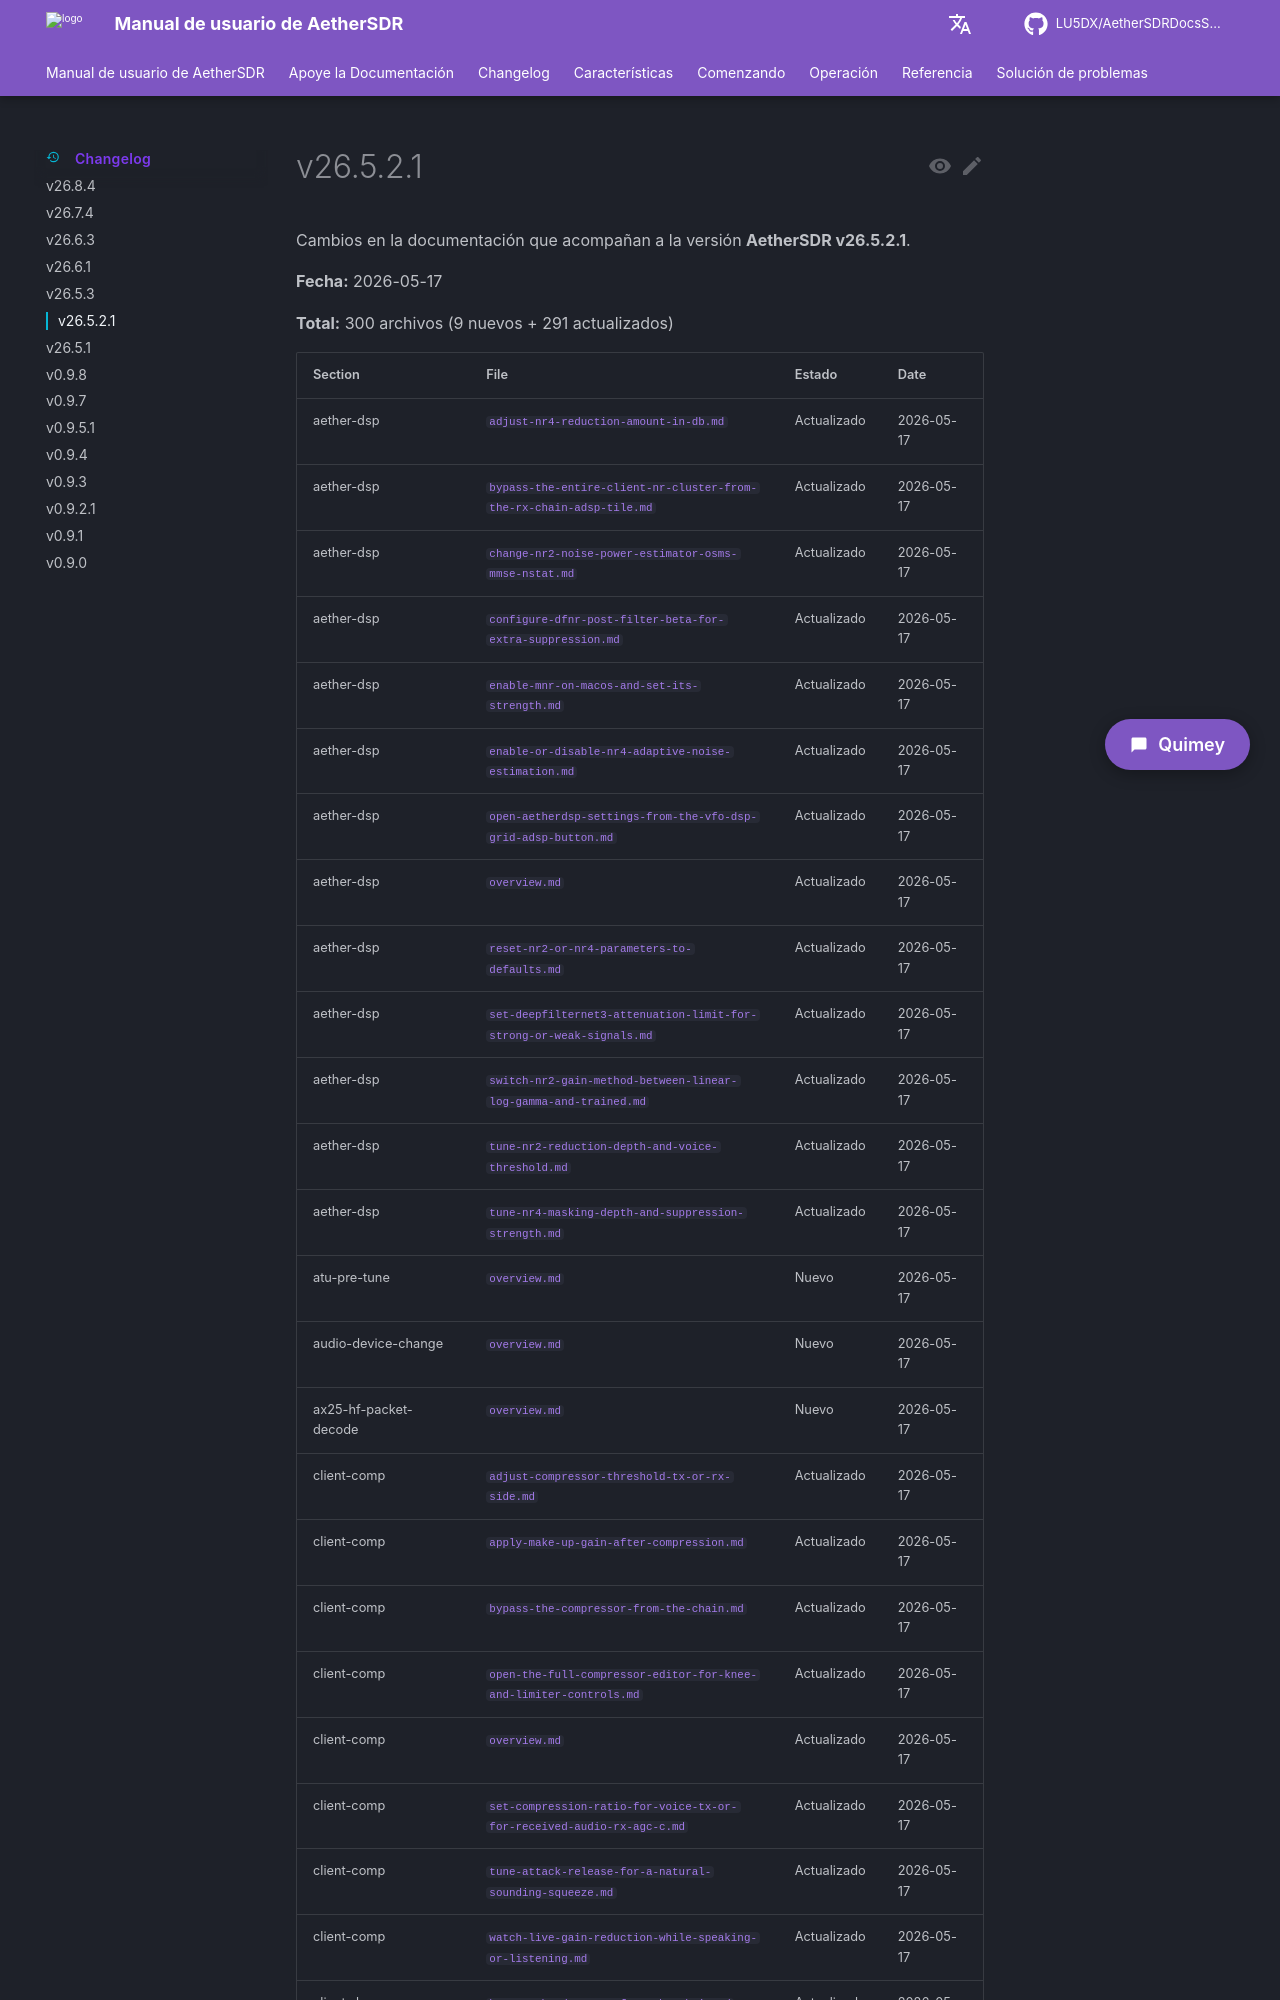

repository: LU5DX/AetherSDRDocsSpanish · page: 26.8.4/changelog/v26.5.2.1/index.html · generator: mkdocs

# v26.5.2.1

Cambios en la documentación que acompañan a la versión **AetherSDR v26.5.2.1**.

**Fecha:** 2026-05-17

**Total:** 300 archivos (9 nuevos + 291 actualizados)

| Section | File | Estado | Date |
|---|---|---|---|
| aether-dsp | [`adjust-nr4-reduction-amount-in-db.md`](../features/aether-dsp/adjust-nr4-reduction-amount-in-db.md) | Actualizado | 2026-05-17 |
| aether-dsp | [`bypass-the-entire-client-nr-cluster-from-the-rx-chain-adsp-tile.md`](../features/aether-dsp/bypass-the-entire-client-nr-cluster-from-the-rx-chain-adsp-tile.md) | Actualizado | 2026-05-17 |
| aether-dsp | [`change-nr2-noise-power-estimator-osms-mmse-nstat.md`](../features/aether-dsp/change-nr2-noise-power-estimator-osms-mmse-nstat.md) | Actualizado | 2026-05-17 |
| aether-dsp | [`configure-dfnr-post-filter-beta-for-extra-suppression.md`](../features/aether-dsp/configure-dfnr-post-filter-beta-for-extra-suppression.md) | Actualizado | 2026-05-17 |
| aether-dsp | [`enable-mnr-on-macos-and-set-its-strength.md`](../features/aether-dsp/enable-mnr-on-macos-and-set-its-strength.md) | Actualizado | 2026-05-17 |
| aether-dsp | [`enable-or-disable-nr4-adaptive-noise-estimation.md`](../features/aether-dsp/enable-or-disable-nr4-adaptive-noise-estimation.md) | Actualizado | 2026-05-17 |
| aether-dsp | [`open-aetherdsp-settings-from-the-vfo-dsp-grid-adsp-button.md`](../features/aether-dsp/open-aetherdsp-settings-from-the-vfo-dsp-grid-adsp-button.md) | Actualizado | 2026-05-17 |
| aether-dsp | [`overview.md`](../features/aether-dsp/overview.md) | Actualizado | 2026-05-17 |
| aether-dsp | [`reset-nr2-or-nr4-parameters-to-defaults.md`](../features/aether-dsp/reset-nr2-or-nr4-parameters-to-defaults.md) | Actualizado | 2026-05-17 |
| aether-dsp | [`set-deepfilternet3-attenuation-limit-for-strong-or-weak-signals.md`](../features/aether-dsp/set-deepfilternet3-attenuation-limit-for-strong-or-weak-signals.md) | Actualizado | 2026-05-17 |
| aether-dsp | [`switch-nr2-gain-method-between-linear-log-gamma-and-trained.md`](../features/aether-dsp/switch-nr2-gain-method-between-linear-log-gamma-and-trained.md) | Actualizado | 2026-05-17 |
| aether-dsp | [`tune-nr2-reduction-depth-and-voice-threshold.md`](../features/aether-dsp/tune-nr2-reduction-depth-and-voice-threshold.md) | Actualizado | 2026-05-17 |
| aether-dsp | [`tune-nr4-masking-depth-and-suppression-strength.md`](../features/aether-dsp/tune-nr4-masking-depth-and-suppression-strength.md) | Actualizado | 2026-05-17 |
| atu-pre-tune | [`overview.md`](../features/atu-pre-tune/overview.md) | Nuevo | 2026-05-17 |
| audio-device-change | [`overview.md`](../features/audio-device-change/overview.md) | Nuevo | 2026-05-17 |
| ax25-hf-packet-decode | [`overview.md`](../features/ax25-hf-packet-decode/overview.md) | Nuevo | 2026-05-17 |
| client-comp | [`adjust-compressor-threshold-tx-or-rx-side.md`](../features/client-comp/adjust-compressor-threshold-tx-or-rx-side.md) | Actualizado | 2026-05-17 |
| client-comp | [`apply-make-up-gain-after-compression.md`](../features/client-comp/apply-make-up-gain-after-compression.md) | Actualizado | 2026-05-17 |
| client-comp | [`bypass-the-compressor-from-the-chain.md`](../features/client-comp/bypass-the-compressor-from-the-chain.md) | Actualizado | 2026-05-17 |
| client-comp | [`open-the-full-compressor-editor-for-knee-and-limiter-controls.md`](../features/client-comp/open-the-full-compressor-editor-for-knee-and-limiter-controls.md) | Actualizado | 2026-05-17 |
| client-comp | [`overview.md`](../features/client-comp/overview.md) | Actualizado | 2026-05-17 |
| client-comp | [`set-compression-ratio-for-voice-tx-or-for-received-audio-rx-agc-c.md`](../features/client-comp/set-compression-ratio-for-voice-tx-or-for-received-audio-rx-agc-c.md) | Actualizado | 2026-05-17 |
| client-comp | [`tune-attack-release-for-a-natural-sounding-squeeze.md`](../features/client-comp/tune-attack-release-for-a-natural-sounding-squeeze.md) | Actualizado | 2026-05-17 |
| client-comp | [`watch-live-gain-reduction-while-speaking-or-listening.md`](../features/client-comp/watch-live-gain-reduction-while-speaking-or-listening.md) | Actualizado | 2026-05-17 |
| client-de-ess | [`bypass-the-de-esser-from-the-chain.md`](../features/client-de-ess/bypass-the-de-esser-from-the-chain.md) | Actualizado | 2026-05-17 |
| client-de-ess | [`dial-amount-for-the-most-transparent-de-essing.md`](../features/client-de-ess/dial-amount-for-the-most-transparent-de-essing.md) | Actualizado | 2026-05-17 |
| client-de-ess | [`narrow-or-widen-the-sidechain-band-with-q.md`](../features/client-de-ess/narrow-or-widen-the-sidechain-b
